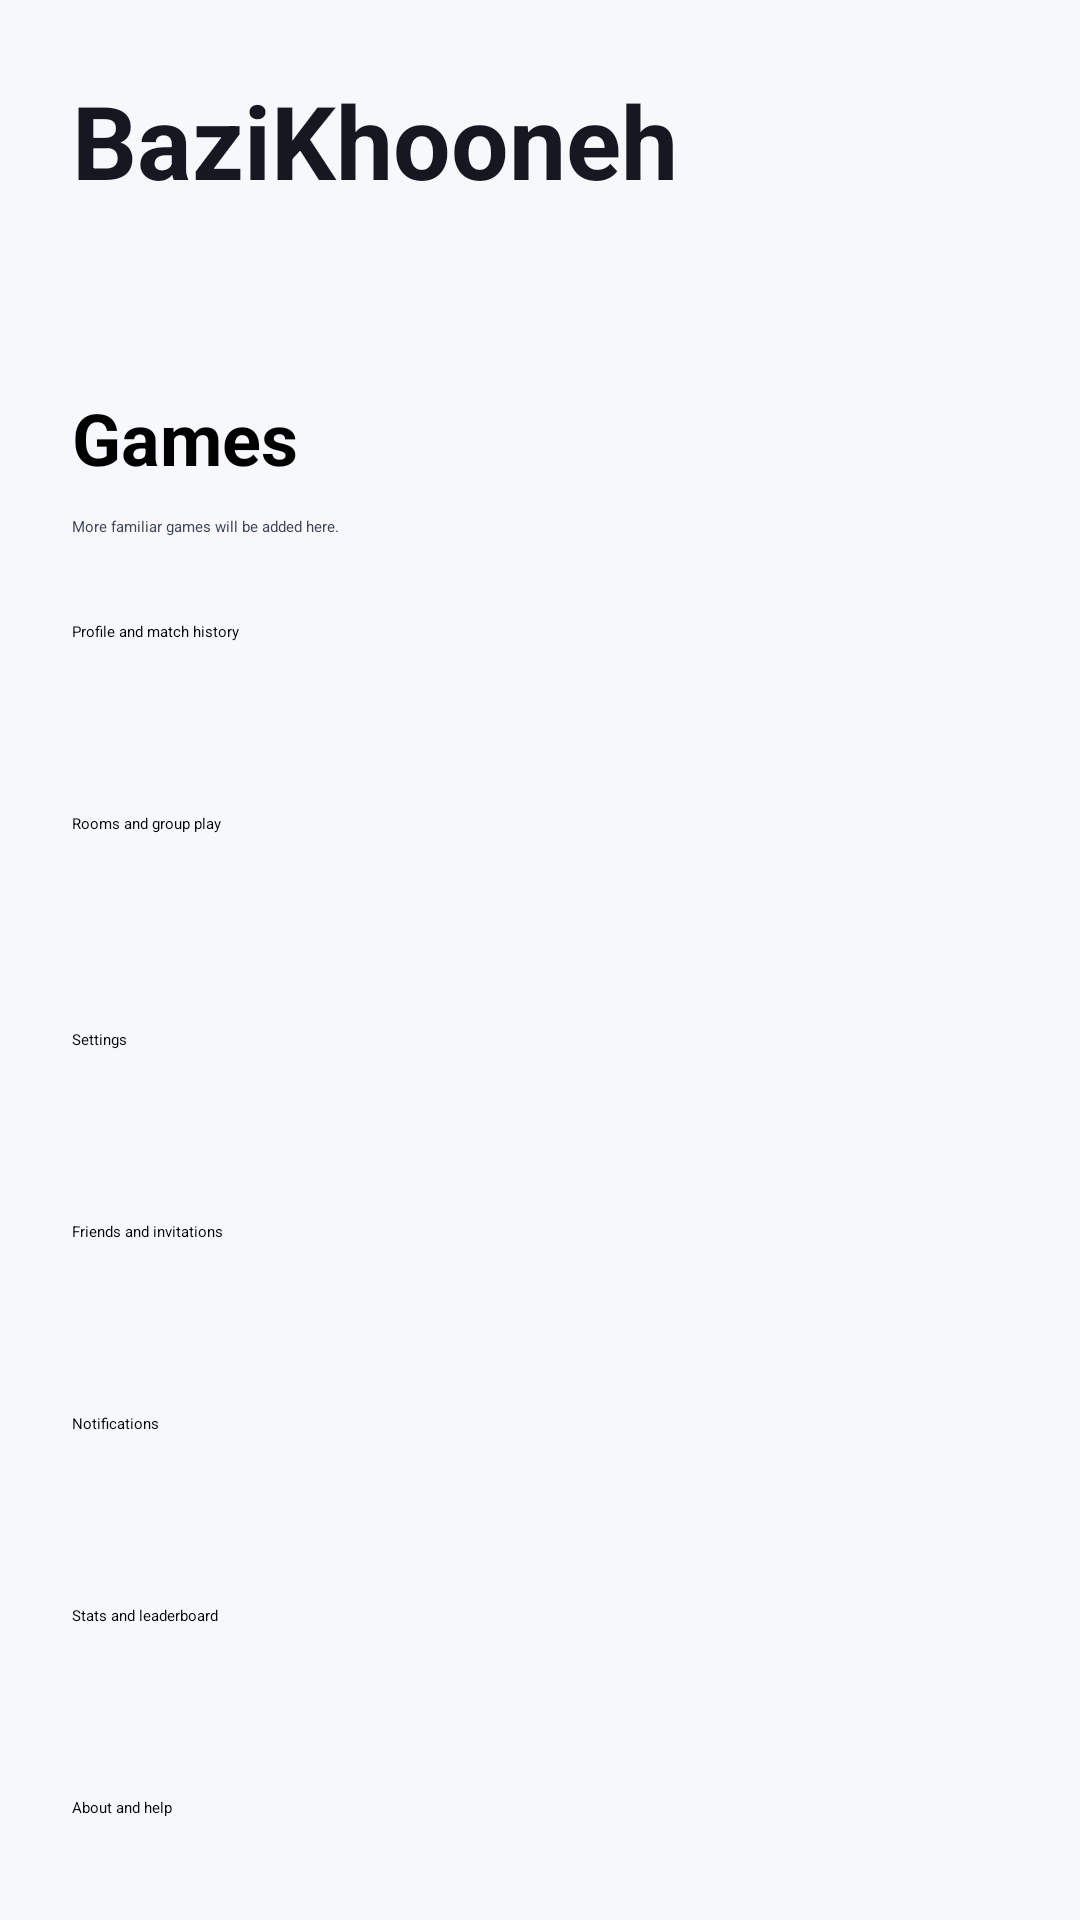

Android layout source for this screen:
<!-- AndroidManifest.xml: application theme Theme.MyApplication -->
<!-- res/layout/activity_home.xml -->
<?xml version="1.0" encoding="utf-8"?>
<ScrollView xmlns:android="http://schemas.android.com/apk/res/android"
    android:layout_width="match_parent" android:layout_height="match_parent"
    android:fillViewport="true" android:background="@color/screen_background">
    <LinearLayout android:layout_width="match_parent" android:layout_height="wrap_content"
        android:orientation="vertical" android:padding="24dp">
        <TextView android:layout_width="wrap_content" android:layout_height="wrap_content"
            android:text="@string/app_name" android:textSize="34sp" android:textStyle="bold"
            android:textColor="@color/text_primary" android:accessibilityHeading="true" />
        <TextView android:id="@+id/home_welcome" android:layout_width="match_parent"
            android:layout_height="wrap_content" android:layout_marginTop="8dp"
            android:textSize="18sp" android:textColor="@color/text_secondary" />
        <TextView android:layout_width="wrap_content" android:layout_height="wrap_content"
            android:layout_marginTop="28dp" android:text="@string/games_heading"
            android:textSize="24sp" android:textStyle="bold" android:accessibilityHeading="true" />
        <LinearLayout android:id="@+id/game_catalog" android:layout_width="match_parent"
            android:layout_height="wrap_content" android:orientation="vertical" />
        <TextView android:layout_width="match_parent" android:layout_height="wrap_content"
            android:layout_marginTop="10dp" android:text="@string/more_games_soon"
            android:textColor="@color/text_secondary" />
        <Button android:id="@+id/open_profile" android:layout_width="match_parent"
            android:layout_height="wrap_content" android:layout_marginTop="28dp" android:minHeight="56dp"
            android:text="@string/profile_title" android:textAllCaps="false" />
        <Button android:id="@+id/open_community_rooms" android:layout_width="match_parent"
            android:layout_height="wrap_content" android:layout_marginTop="8dp" android:minHeight="64dp"
            android:text="@string/open_community_rooms" android:textAllCaps="false" />
        <Button android:id="@+id/open_settings" android:layout_width="match_parent"
            android:layout_height="wrap_content" android:layout_marginTop="8dp" android:minHeight="56dp"
            android:text="@string/settings_title" android:textAllCaps="false" />
        <Button android:id="@+id/open_friends" android:layout_width="match_parent"
            android:layout_height="wrap_content" android:layout_marginTop="8dp" android:minHeight="56dp"
            android:text="@string/friends_title" android:textAllCaps="false" />
        <Button android:id="@+id/open_notifications" android:layout_width="match_parent"
            android:layout_height="wrap_content" android:layout_marginTop="8dp" android:minHeight="56dp"
            android:text="@string/notifications_title" android:textAllCaps="false" />
        <Button android:id="@+id/open_leaderboard" android:layout_width="match_parent"
            android:layout_height="wrap_content" android:layout_marginTop="8dp" android:minHeight="56dp"
            android:text="@string/leaderboard_title" android:textAllCaps="false" />
        <Button android:id="@+id/open_guide" android:layout_width="match_parent"
            android:layout_height="wrap_content" android:layout_marginTop="8dp" android:minHeight="56dp"
            android:text="@string/guide_title" android:textAllCaps="false" />
    </LinearLayout>
</ScrollView>
<!-- resources referenced by this layout -->
<resources>
  <color name="screen_background">#F7F8FC</color>
  <color name="text_primary">#151821</color>
  <color name="text_secondary">#3D4556</color>
  <string name="app_name">BaziKhooneh</string>
  <string name="friends_title">Friends and invitations</string>
  <string name="games_heading">Games</string>
  <string name="guide_title">About and help</string>
  <string name="leaderboard_title">Stats and leaderboard</string>
  <string name="more_games_soon">More familiar games will be added here.</string>
  <string name="notifications_title">Notifications</string>
  <string name="open_community_rooms">Rooms and group play</string>
  <string name="profile_title">Profile and match history</string>
  <string name="settings_title">Settings</string>
</resources>
